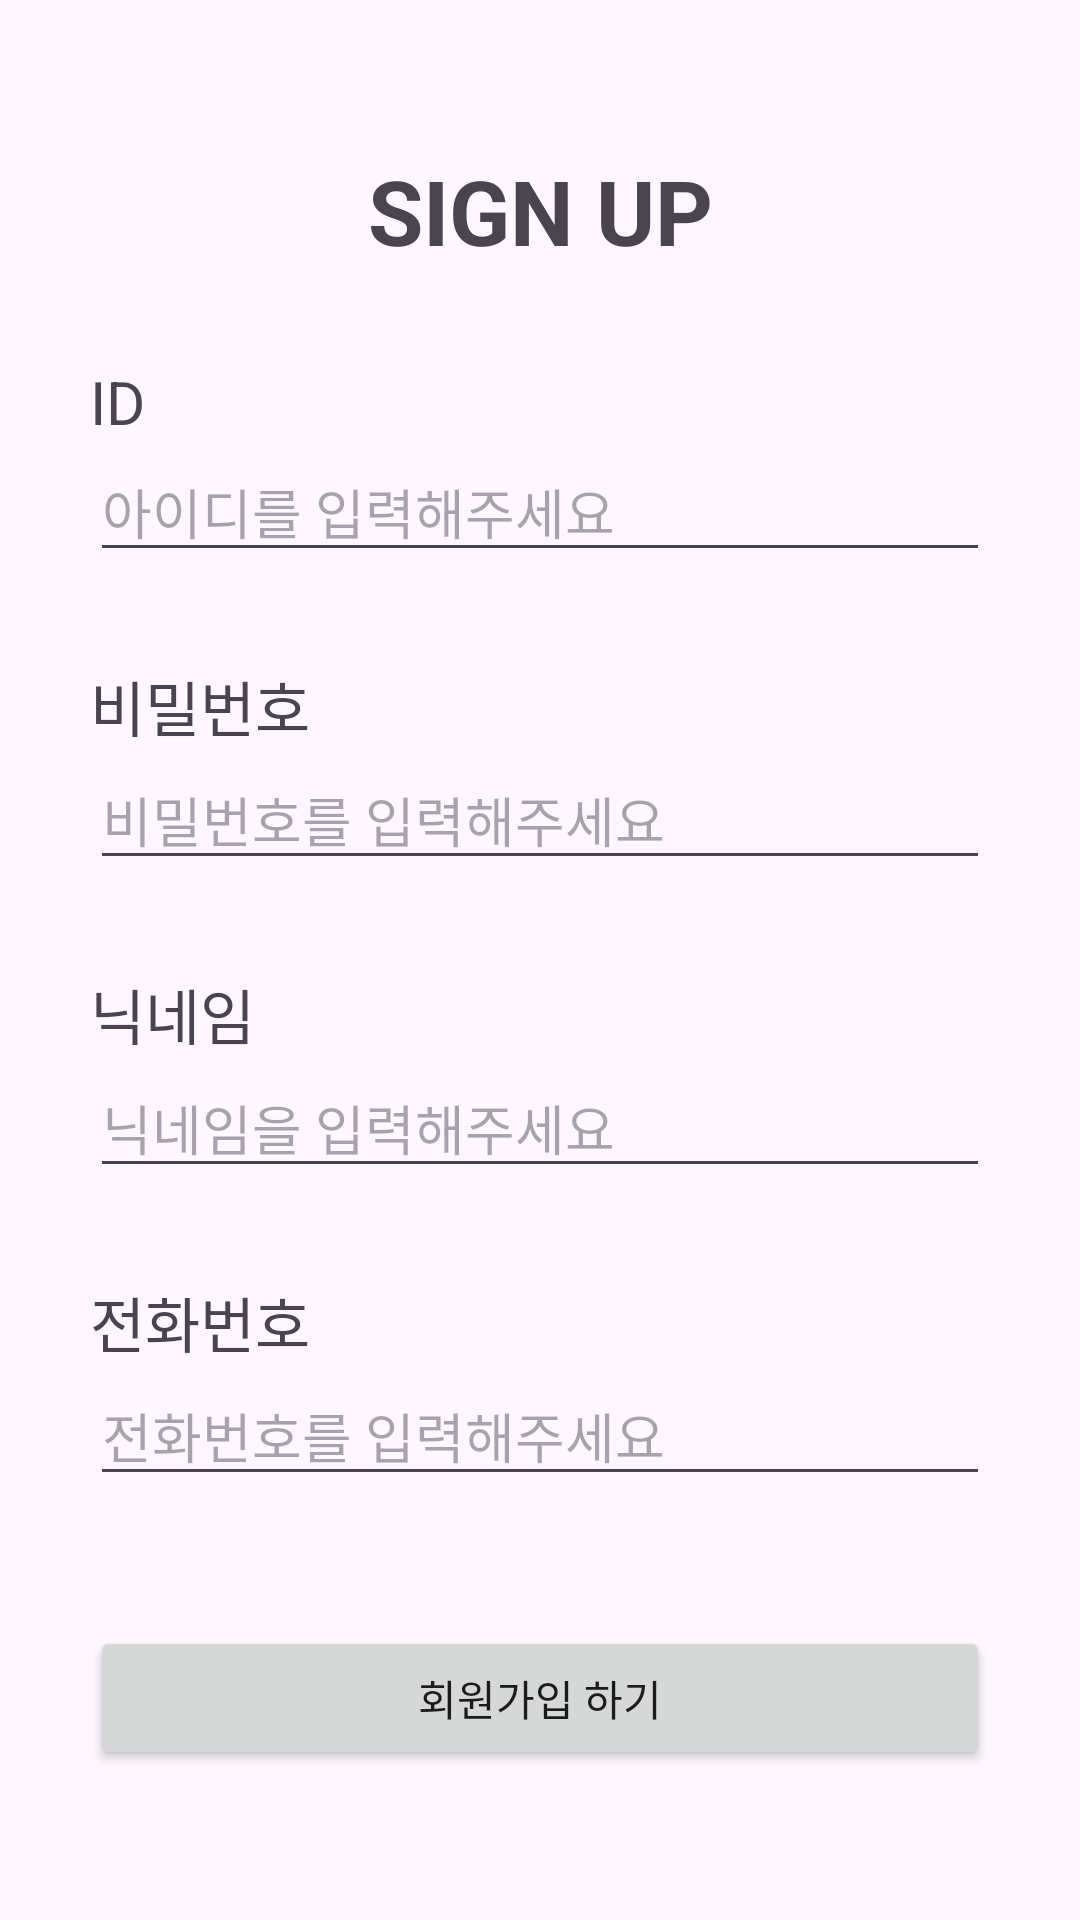

Here is an Android app screen rendered from its layout file. Give the layout XML and the strings, colors and styles it references.
<!-- AndroidManifest.xml: application theme Theme.NOWSOPTAndroid -->
<!-- res/layout/activity_sign_up.xml -->
<?xml version="1.0" encoding="utf-8"?>
<androidx.constraintlayout.widget.ConstraintLayout xmlns:android="http://schemas.android.com/apk/res/android"
    xmlns:app="http://schemas.android.com/apk/res-auto"
    xmlns:tools="http://schemas.android.com/tools"
    android:id="@+id/main"
    android:layout_width="match_parent"
    android:layout_height="match_parent"
    android:paddingHorizontal="30dp"
    android:paddingVertical="50dp"
    tools:context=".ui.signUp.SignUpActivity">

    <TextView
        android:id="@+id/title_text"
        android:layout_width="wrap_content"
        android:layout_height="wrap_content"
        android:text="@string/sign_up_text"
        android:textSize="30sp"
        android:textStyle="bold"
        app:layout_constraintEnd_toEndOf="parent"
        app:layout_constraintStart_toStartOf="parent"
        app:layout_constraintTop_toTopOf="parent" />

    <TextView
        android:id="@+id/id_text"
        android:layout_width="wrap_content"
        android:layout_height="wrap_content"
        android:layout_marginTop="30dp"
        android:text="@string/id_text"
        android:textSize="20sp"
        app:layout_constraintStart_toStartOf="parent"
        app:layout_constraintTop_toBottomOf="@+id/title_text" />

    <EditText
        android:id="@+id/id_editText"
        android:layout_width="0dp"
        android:layout_height="wrap_content"
        android:hint="@string/id_hint"
        app:layout_constraintEnd_toEndOf="parent"
        app:layout_constraintStart_toStartOf="parent"
        app:layout_constraintTop_toBottomOf="@+id/id_text" />

    <TextView
        android:id="@+id/password_text"
        android:layout_width="wrap_content"
        android:layout_height="wrap_content"
        android:layout_marginTop="30dp"
        android:text="@string/password_text"
        android:textSize="20sp"
        app:layout_constraintStart_toStartOf="parent"
        app:layout_constraintTop_toBottomOf="@+id/id_editText" />

    <EditText
        android:id="@+id/password_editText"
        android:layout_width="0dp"
        android:layout_height="wrap_content"
        android:hint="@string/password_hint"
        android:inputType="textPassword"
        app:layout_constraintEnd_toEndOf="parent"
        app:layout_constraintStart_toStartOf="parent"
        app:layout_constraintTop_toBottomOf="@+id/password_text" />

    <TextView
        android:id="@+id/nickname_text"
        android:layout_width="wrap_content"
        android:layout_height="wrap_content"
        android:layout_marginTop="30dp"
        android:text="@string/nickname_text"
        android:textSize="20sp"
        app:layout_constraintStart_toStartOf="parent"
        app:layout_constraintTop_toBottomOf="@+id/password_editText" />

    <EditText
        android:id="@+id/nickname_editText"
        android:layout_width="0dp"
        android:layout_height="wrap_content"
        android:hint="@string/nickname_hint"
        app:layout_constraintEnd_toEndOf="parent"
        app:layout_constraintStart_toStartOf="parent"
        app:layout_constraintTop_toBottomOf="@+id/nickname_text" />

    <TextView
        android:id="@+id/mbti_text"
        android:layout_width="wrap_content"
        android:layout_height="wrap_content"
        android:layout_marginTop="30dp"
        android:text="@string/phone_number_text"
        android:textSize="20sp"
        app:layout_constraintStart_toStartOf="parent"
        app:layout_constraintTop_toBottomOf="@+id/nickname_editText" />

    <EditText
        android:id="@+id/phone_editText"
        android:layout_width="0dp"
        android:layout_height="wrap_content"
        android:hint="@string/phone_number_hint"
        app:layout_constraintEnd_toEndOf="parent"
        app:layout_constraintStart_toStartOf="parent"
        app:layout_constraintTop_toBottomOf="@+id/mbti_text" />

    <Button
        android:id="@+id/signUpBtn"
        android:layout_width="0dp"
        android:layout_height="wrap_content"
        android:layout_marginTop="30dp"
        android:text="@string/sign_up_btn_text"
        app:layout_constraintBottom_toBottomOf="parent"
        app:layout_constraintEnd_toEndOf="parent"
        app:layout_constraintStart_toStartOf="parent" />

</androidx.constraintlayout.widget.ConstraintLayout>
<!-- resources referenced by this layout -->
<resources>
  <string name="id_hint">아이디를 입력해주세요</string>
  <string name="id_text">ID</string>
  <string name="nickname_hint">닉네임을 입력해주세요</string>
  <string name="nickname_text">닉네임</string>
  <string name="password_hint">비밀번호를 입력해주세요</string>
  <string name="password_text">비밀번호</string>
  <string name="phone_number_hint">전화번호를 입력해주세요</string>
  <string name="phone_number_text">전화번호</string>
  <string name="sign_up_btn_text">회원가입 하기</string>
  <string name="sign_up_text">SIGN UP</string>
  <style name="Theme.NOWSOPTAndroid" parent="Base.Theme.NOWSOPTAndroid" />
  <style name="Base.Theme.NOWSOPTAndroid" parent="Theme.Material3.Light">
          
          <item name="colorPrimary">@color/pink_primary</item>
      </style>
  <color name="pink_primary">#F48FB1</color>
</resources>
